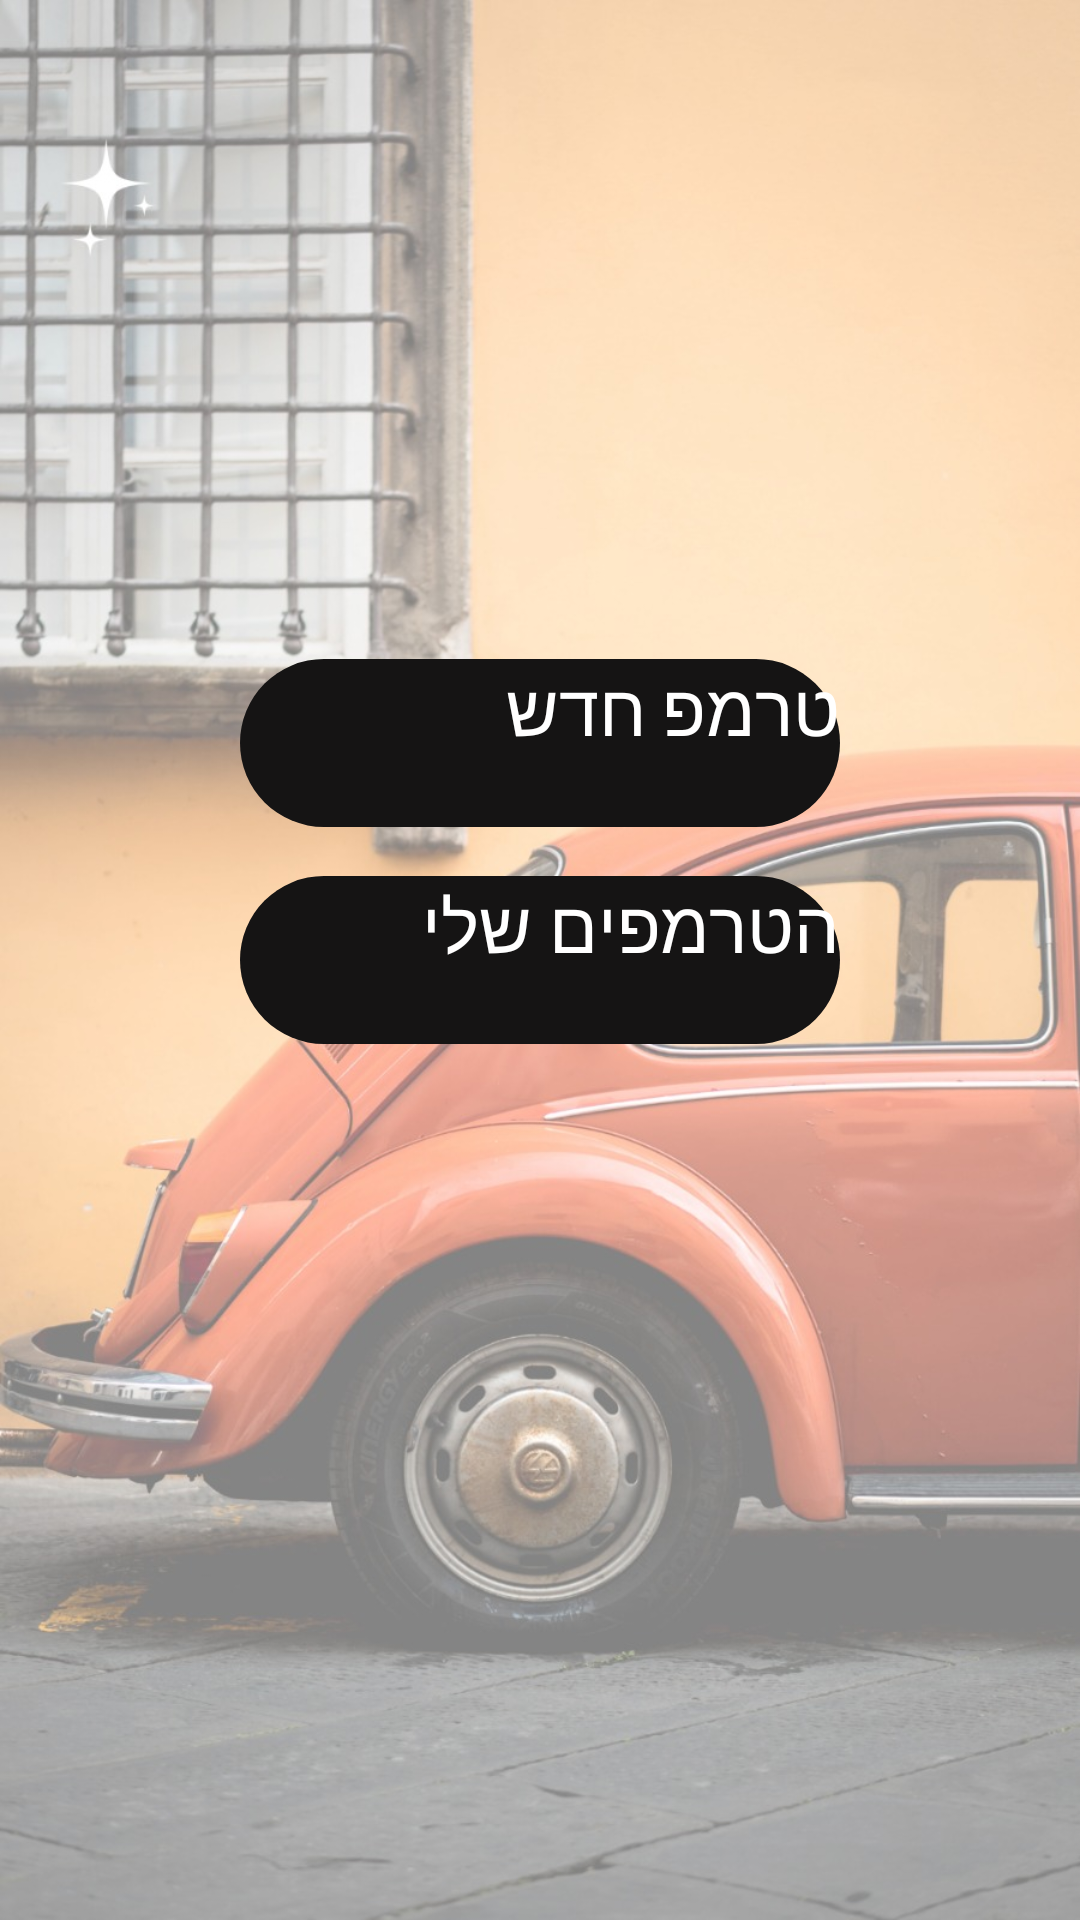

The Android layout XML behind this screen, and the referenced resources:
<!-- AndroidManifest.xml: application theme Theme.TakeMe.ActionBar.Transparent -->
<!-- res/layout/activity_driver.xml -->
<?xml version="1.0" encoding="utf-8"?>
<androidx.constraintlayout.widget.ConstraintLayout xmlns:android="http://schemas.android.com/apk/res/android"
    xmlns:app="http://schemas.android.com/apk/res-auto"
    xmlns:tools="http://schemas.android.com/tools"
    android:layout_width="match_parent"
    android:layout_height="match_parent"
    tools:context=".DriverDashboard"
    android:background="@drawable/background5">

    <Button
        android:id="@+id/buttonSearchTremp"
        android:layout_width="200dp"
        android:layout_height="56dp"
        android:fontFamily="sans-serif-thin"
        android:onClick="onClickCreateTremp"
        android:text="טרמפ חדש"
        android:textColor="@color/white"
        android:textAppearance="@style/TextAppearance.AppCompat.Body2"
        android:textSize="24sp"
        android:textStyle="bold"
        android:background="@drawable/rounded_button"
        app:layout_constraintBottom_toBottomOf="parent"
        app:layout_constraintEnd_toEndOf="parent"
        app:layout_constraintStart_toStartOf="parent"
        app:layout_constraintTop_toTopOf="parent"
        app:layout_constraintVertical_bias="0.376"
        tools:ignore="MissingConstraints" />

    <Button
        android:id="@+id/buttonMyTremps"
        android:layout_width="200dp"
        android:layout_height="56dp"
        android:fontFamily="sans-serif-thin"
        android:onClick="onClickMyTremps"
        android:text="הטרמפים שלי"
        android:textColor="@color/white"
        android:textAppearance="@style/TextAppearance.AppCompat.Body2"
        android:textSize="24sp"
        android:textStyle="bold"
        android:background="@drawable/rounded_button"
        app:layout_constraintBottom_toBottomOf="parent"
        app:layout_constraintEnd_toEndOf="parent"
        app:layout_constraintStart_toStartOf="parent"
        app:layout_constraintTop_toTopOf="parent"
        tools:ignore="MissingConstraints" />

</androidx.constraintlayout.widget.ConstraintLayout>
<!-- resources referenced by this layout -->
<resources>
  <!-- drawable background5: jpeg bitmap (drawable, 172295 bytes) -->
  <!-- drawable rounded_button (drawable) -->
  <?xml version="1.0" encoding="utf-8"?>
  <shape xmlns:android="http://schemas.android.com/apk/res/android">
  <solid android:color="#151414"/>
  
      <corners
          android:topRightRadius="45dp"
          android:topLeftRadius="45dp"
          android:bottomLeftRadius="45dp"
          android:bottomRightRadius="45dp"
  
          />
  </shape>
  <!-- not gathered from this repository: default colours our renderer supplied (Android Studio template values) -->
  <color name="white">#FFFFFFFF</color>
</resources>
